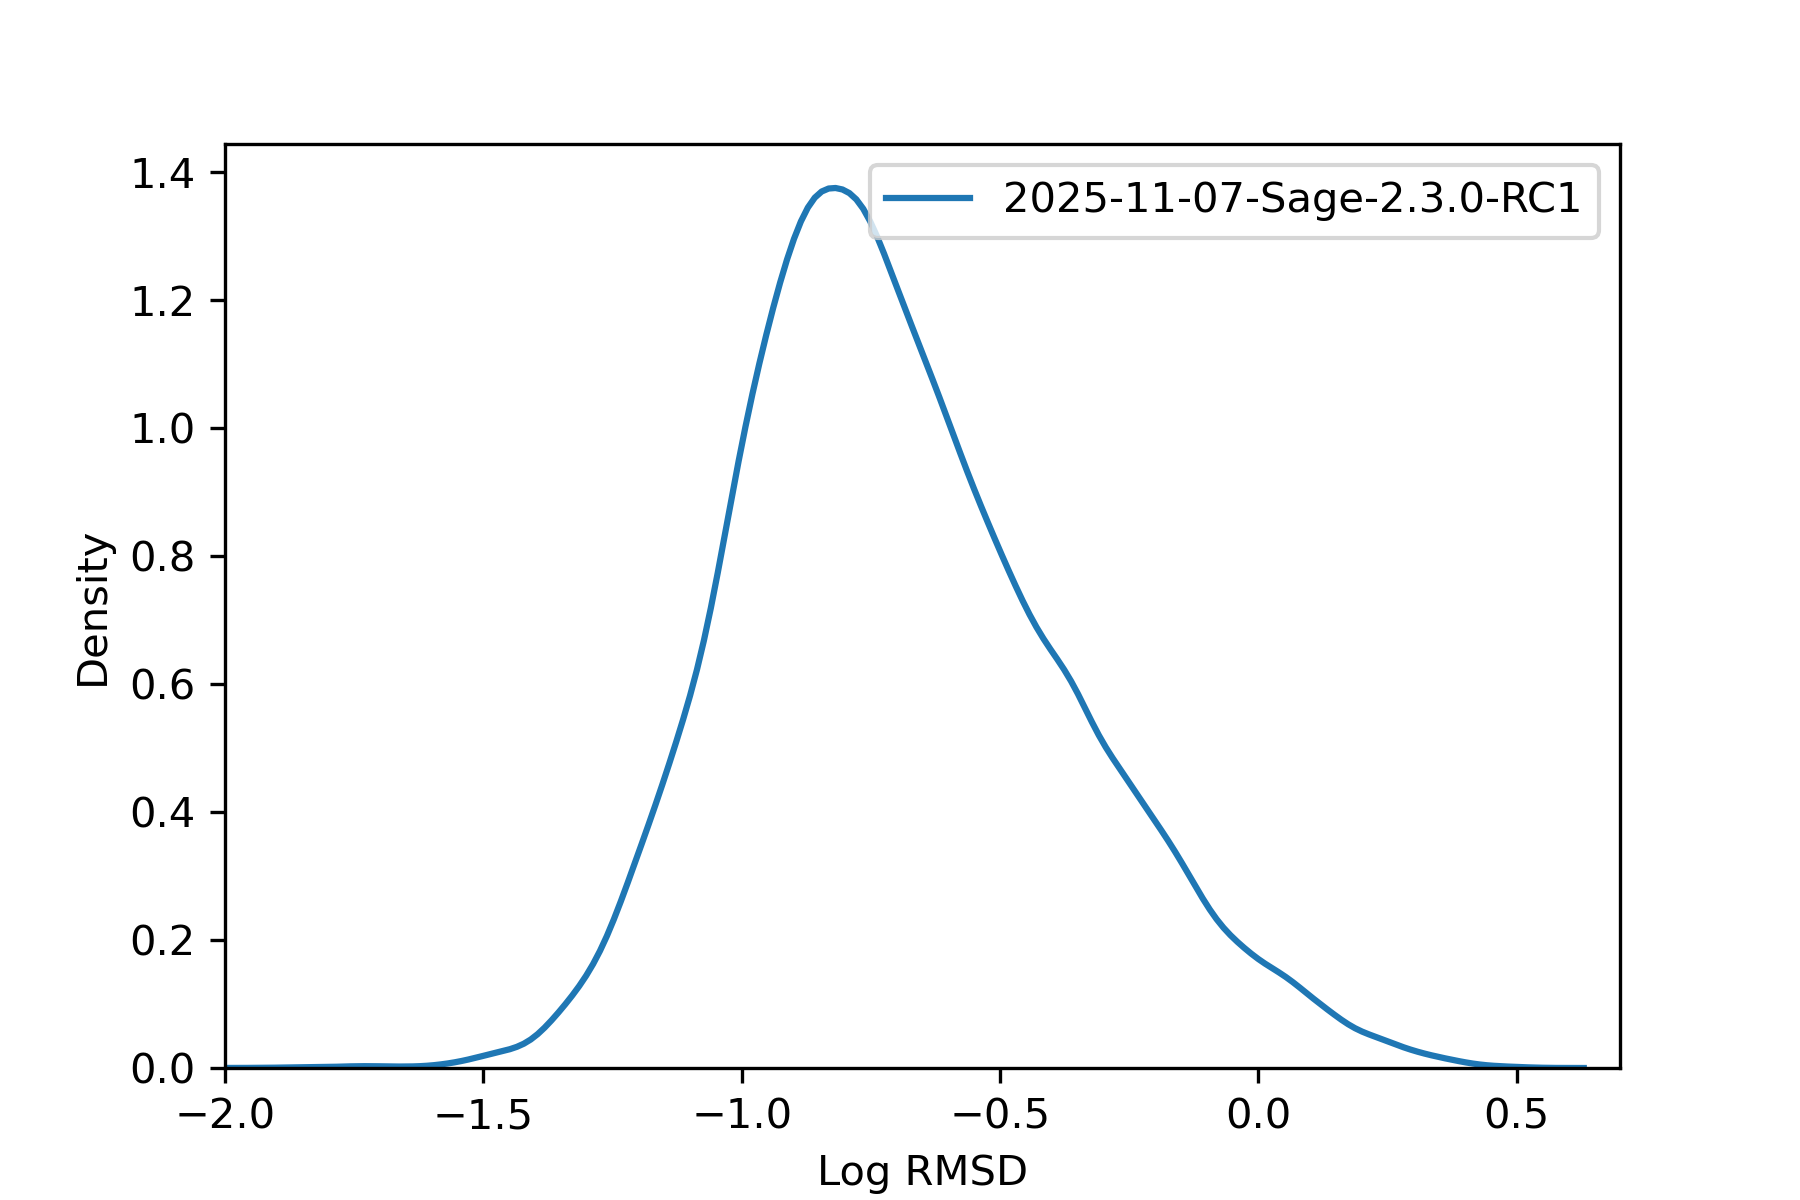

The data file committed next to this chart (first rows):
, rmsd
36975451, 0.7155
36975452, 0.2735
36975453, 0.2322
36975454, 0.1969
36975455, 0.4271
36975456, 0.4548
36991787, 0.06352
36991788, 0.6438
36991789, 0.04511
36991790, 0.06128
36991791, 0.313
36991792, 0.07809
36991793, 0.1062
36991794, 0.07928
36991795, 0.04482
36991796, 0.06256
36987706, 0.08964
36987707, 0.08816
36984387, 0.2234
36984388, 0.223
36984389, 0.1325
36973916, 0.07995
36973917, 0.07892
36973918, 0.1315
36973919, 0.1289
37014846, 0.141
37014847, 0.5251
37014848, 0.8373
37014850, 0.1314
37014852, 0.5215
37014853, 0.6071
36991461, 0.3809
36991463, 0.3536
36991465, 0.07618
36991466, 0.3375
36991468, 0.3131
36969580, 0.03073
36969581, 0.0307
37016997, 0.04856
37015999, 0.1488
37016000, 0.1528
36972482, 0.159
36972484, 0.1955
36972485, 0.09353
36972486, 0.1777
36972489, 0.09127
36973802, 0.1172
37016100, 0.1199
37016102, 0.07894
36974444, 0.08924
36968620, 0.1928
36968621, 0.1567
37013461, 0.3039
37013465, 0.1857
37014214, 0.2237
37014215, 0.2395
37014216, 0.06333
37014217, 0.1927
37008313, 0.3646
37008314, 0.5911
... 62,821 more rows
